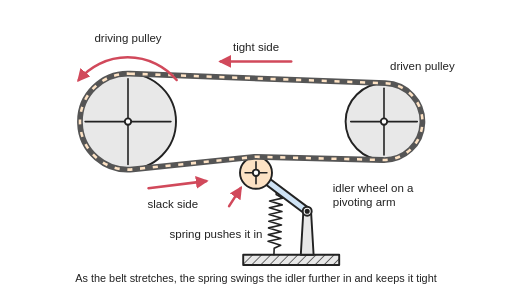
t = 0.00 s
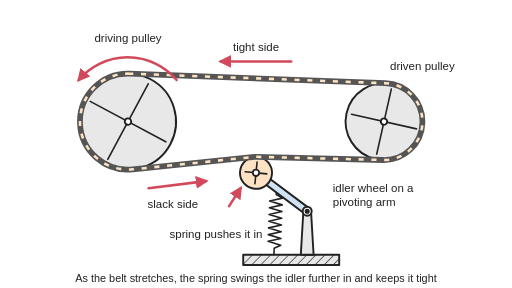
t = 1.03 s
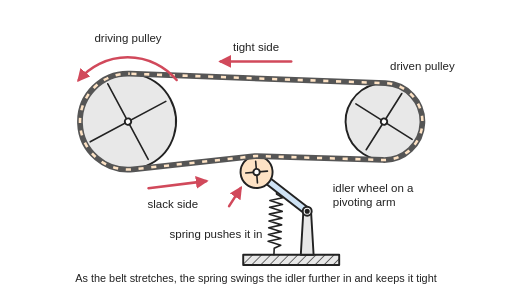
t = 1.97 s
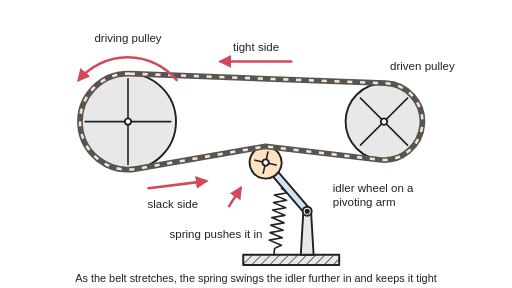
t = 3.00 s
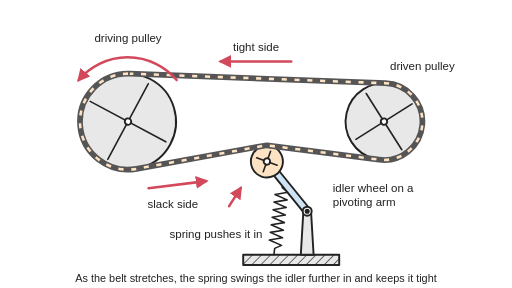
t = 4.03 s
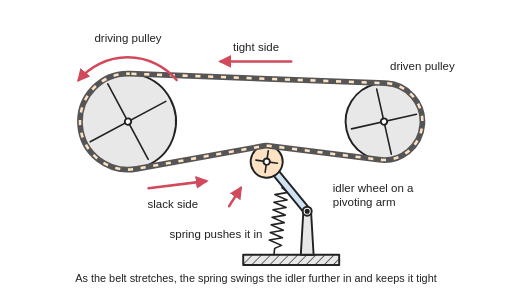
t = 4.97 s

The animated SVG that drew these frames (rendered in a browser with its animation timeline set to each time). Animation: 7 SMIL elements (animate=3,animateTransform=4); one cycle of 6.00 s, repeats indefinitely.

<svg xmlns="http://www.w3.org/2000/svg" viewBox="0 0 800 450" width="800" height="450" role="img">
<title>Animated: a belt tensioner: a belt runs round a driving pulley and a driven pulley, and a small idler wheel on a pivoting arm is pushed by a coil spring into the slack lower span; as the belt stretches, the spring swings the arm further in so the belt stays tight.</title>
<rect width="800" height="450" fill="#ffffff"/>
<defs>
<marker id="ah" viewBox="0 0 10 10" refX="8" refY="5" markerWidth="5" markerHeight="5" orient="auto-start-reverse"><path d="M0,0 L10,5 L0,10 z" fill="#d1495b"/></marker>
<pattern id="hatch" width="10" height="10" patternUnits="userSpaceOnUse" patternTransform="rotate(45)"><rect width="10" height="10" fill="#e8e8e8"/><line x1="0" y1="0" x2="0" y2="10" stroke="#222" stroke-width="2"/></pattern>
</defs>
<g stroke="#222" stroke-width="3" stroke-linejoin="round" stroke-linecap="round">
<rect x="380" y="398" width="150" height="16" fill="url(#hatch)"/>
<path d="M470,398 L474,330 L486,330 L490,398 Z" fill="#e8e8e8"/>
<polyline points="428,398 428.4,388 438.6,383.1 418.8,377.1 439,372.6 419.2,366.6 439.4,362.1 419.6,356.1 439.8,351.6 420,345.6 440.2,341.1 420.4,335.1 440.6,330.6 420.8,324.6 441,320.1 421.2,314.1 441.4,309.6 431.6,304 432,294" fill="none" stroke-width="2.5"><animate attributeName="points" values="428,398 428.4,388 438.6,383.1 418.8,377.1 439,372.6 419.2,366.6 439.4,362.1 419.6,356.1 439.8,351.6 420,345.6 440.2,341.1 420.4,335.1 440.6,330.6 420.8,324.6 441,320.1 421.2,314.1 441.4,309.6 431.6,304 432,294;428,398 428.4,388 438.6,383.1 418.8,377.1 439,372.6 419.2,366.6 439.4,362.1 419.6,356.1 439.8,351.6 420,345.6 440.2,341.1 420.4,335.1 440.6,330.6 420.8,324.6 441,320.1 421.2,314.1 441.4,309.6 431.6,304 432,294;428,398 428.4,388 438.6,383.1 418.8,377.1 439,372.6 419.2,366.6 439.4,362.1 419.6,356.1 439.8,351.6 420,345.6 440.2,341.1 420.4,335.1 440.6,330.6 420.8,324.6 441,320.1 421.2,314.1 441.4,309.6 431.6,304 432,294;428,398 428.4,388 438.6,383.1 418.8,377.1 439,372.6 419.2,366.6 439.4,362.1 419.6,356.1 439.8,351.6 420,345.6 440.2,341.1 420.4,335.1 440.6,330.6 420.8,324.6 441,320.1 421.2,314.1 441.4,309.6 431.6,304 432,294;428,398 428.4,388 438.6,383.1 418.8,377.1 439,372.6 419.2,366.6 439.4,362.1 419.6,356.1 439.8,351.6 420,345.6 440.2,341.1 420.4,335.1 440.6,330.6 420.8,324.6 441,320.1 421.2,314.1 441.4,309.6 431.6,304 432,294;428,398 428.4,388 438.6,383.1 418.8,377.1 439,372.6 419.2,366.6 439.4,362.1 419.6,356.1 439.8,351.6 420,345.6 440.2,341.1 420.5,335 440.7,330.6 420.9,324.5 441.1,320 421.3,314 441.5,309.5 431.7,303.9 432.1,293.9;428,398 428.6,388 438.9,383.2 419.2,376.6 439.5,372.3 419.8,365.8 440.1,361.5 420.4,355 440.7,350.7 421,344.2 441.3,339.9 421.6,333.4 441.9,329.1 422.2,322.5 442.5,318.3 422.8,311.7 443.1,307.4 433.4,301.5 434,291.5;428,398 428.9,388 439.3,383.2 419.9,375.9 440.3,371.9 420.9,364.5 441.3,360.6 421.8,353.2 442.3,349.3 422.8,341.9 443.2,338 423.8,330.6 444.2,326.7 424.8,319.3 445.2,315.4 425.8,308 446.2,304.1 436.7,297.5 437.6,287.6;428,398 429.1,388.1 439.7,383.3 420.6,375.2 441.1,371.6 421.9,363.5 442.4,359.9 423.2,351.8 443.8,348.2 424.6,340 445.1,336.5 425.9,328.3 446.5,324.7 427.3,316.6 447.8,313 428.6,304.9 449.2,301.3 439.9,294.3 441.1,284.4;428,398 429.2,388.1 439.9,383.4 420.8,375 441.4,371.5 422.3,363.1 442.8,359.7 423.7,351.3 444.3,347.8 425.2,339.5 445.8,336 426.7,327.6 447.3,324.1 428.1,315.8 448.7,312.3 429.6,303.9 450.2,300.5 441,293.3 442.2,283.4;428,398 429.2,388.1 439.9,383.4 420.8,375 441.4,371.5 422.3,363.1 442.8,359.7 423.7,351.3 444.3,347.8 425.2,339.5 445.8,336 426.7,327.6 447.3,324.1 428.1,315.8 448.7,312.3 429.6,303.9 450.2,300.5 441,293.3 442.2,283.4;428,398 429.2,388.1 439.9,383.4 420.8,375 441.4,371.5 422.3,363.1 442.8,359.7 423.7,351.3 444.3,347.8 425.2,339.5 445.8,336 426.7,327.6 447.3,324.1 428.1,315.8 448.7,312.3 429.6,303.9 450.2,300.5 441,293.3 442.2,283.4;428,398 429.2,388.1 439.9,383.4 420.8,375 441.4,371.5 422.3,363.1 442.8,359.7 423.7,351.3 444.3,347.8 425.2,339.5 445.8,336 426.7,327.6 447.3,324.1 428.1,315.8 448.7,312.3 429.6,303.9 450.2,300.5 441,293.3 442.2,283.4;428,398 429.2,388.1 439.9,383.4 420.8,375 441.4,371.5 422.3,363.1 442.8,359.7 423.7,351.3 444.3,347.8 425.2,339.5 445.8,336 426.7,327.6 447.3,324.1 428.1,315.8 448.7,312.3 429.6,303.9 450.2,300.5 441,293.3 442.2,283.4;428,398 429.2,388.1 439.8,383.4 420.6,375.1 441.2,371.6 422,363.4 442.6,359.8 423.4,351.6 443.9,348.1 424.8,339.9 445.3,336.3 426.1,328.1 446.7,324.6 427.5,316.3 448.1,312.8 428.9,304.6 449.5,301 440.2,294 441.4,284.1;428,398 428.7,388 439.1,383.2 419.5,376.3 439.8,372.2 420.3,365.2 440.6,361.1 421,354.2 441.4,350.1 421.8,343.2 442.1,339 422.6,332.1 442.9,328 423.3,321.1 443.7,316.9 424.1,310 444.4,305.9 434.9,299.7 435.6,289.7;428,398 428.4,388 438.6,383.1 418.8,377.1 439,372.6 419.2,366.6 439.4,362.1 419.6,356.1 439.8,351.6 420,345.6 440.2,341.1 420.4,335.1 440.6,330.6 420.8,324.6 441,320.1 421.2,314.1 441.4,309.6 431.6,304 432,294" dur="6s" repeatCount="indefinite"/></polyline>
<g><animateTransform attributeName="transform" type="rotate" values="0 480 330;0 480 330;0 480 330;0 480 330;0 480 330;0.1 480 330;3 480 330;8.1 480 330;12.6 480 330;14.1 480 330;14.1 480 330;14.1 480 330;14.1 480 330;14.1 480 330;13.1 480 330;5.3 480 330;0 480 330" dur="6s" repeatCount="indefinite"/><line x1="480" y1="330" x2="400" y2="270" stroke-width="14" stroke="#222"/><line x1="480" y1="330" x2="400" y2="270" stroke-width="8" stroke="#cfe3f5"/><g><animateTransform attributeName="transform" type="rotate" values="0 400 270;1080 400 270" dur="6s" repeatCount="indefinite"/><circle cx="400" cy="270" r="25" fill="#fde2c4"/><line x1="383" y1="270" x2="417" y2="270" stroke-width="2.5"/><line x1="400" y1="253" x2="400" y2="287" stroke-width="2.5"/><circle cx="400" cy="270" r="5" fill="#fff"/></g></g>
<circle cx="480" cy="330" r="7" fill="#fff"/><circle cx="480" cy="330" r="2.5" fill="#222"/>
<g><animateTransform attributeName="transform" type="rotate" values="0 200 190;-360 200 190" dur="6s" repeatCount="indefinite"/><circle cx="200" cy="190" r="75" fill="#e8e8e8"/><line x1="133" y1="190" x2="267" y2="190" stroke-width="2.5"/><line x1="200" y1="123" x2="200" y2="257" stroke-width="2.5"/><circle cx="200" cy="190" r="5" fill="#fff"/></g>
<g><animateTransform attributeName="transform" type="rotate" values="0 600 190;-450 600 190" dur="6s" repeatCount="indefinite"/><circle cx="600" cy="190" r="60" fill="#e8e8e8"/><line x1="548" y1="190" x2="652" y2="190" stroke-width="2.5"/><line x1="600" y1="138" x2="600" y2="242" stroke-width="2.5"/><circle cx="600" cy="190" r="5" fill="#fff"/></g>
<defs><path id="belt" d="M202.8,115.1 L602.2,130 A60,60 0 0 1 660,191.9 A60,60 0 0 1 598.5,250 L400.7,245 A25,25 0 0 0 399.1,245 A25,25 0 0 0 397.5,245.1 L207.7,264.6 A75,75 0 0 1 125,192.4 A75,75 0 0 1 202.8,115.1"><animate attributeName="d" values="M202.8,115.1 L602.2,130 A60,60 0 0 1 660,191.9 A60,60 0 0 1 598.5,250 L400.7,245 A25,25 0 0 0 399.1,245 A25,25 0 0 0 397.5,245.1 L207.7,264.6 A75,75 0 0 1 125,192.4 A75,75 0 0 1 202.8,115.1;M202.8,115.1 L602.2,130 A60,60 0 0 1 660,191.9 A60,60 0 0 1 598.5,250 L400.7,245 A25,25 0 0 0 399.1,245 A25,25 0 0 0 397.5,245.1 L207.7,264.6 A75,75 0 0 1 125,192.4 A75,75 0 0 1 202.8,115.1;M202.8,115.1 L602.2,130 A60,60 0 0 1 660,191.9 A60,60 0 0 1 598.5,250 L400.7,245 A25,25 0 0 0 399.1,245 A25,25 0 0 0 397.5,245.1 L207.7,264.6 A75,75 0 0 1 125,192.4 A75,75 0 0 1 202.8,115.1;M202.8,115.1 L602.2,130 A60,60 0 0 1 660,191.9 A60,60 0 0 1 598.5,250 L400.7,245 A25,25 0 0 0 399.1,245 A25,25 0 0 0 397.5,245.1 L207.7,264.6 A75,75 0 0 1 125,192.4 A75,75 0 0 1 202.8,115.1;M202.8,115.1 L602.2,130 A60,60 0 0 1 660,191.9 A60,60 0 0 1 598.5,250 L400.7,245 A25,25 0 0 0 399.1,245 A25,25 0 0 0 397.5,245.1 L207.7,264.6 A75,75 0 0 1 125,192.4 A75,75 0 0 1 202.8,115.1;M202.8,115.1 L602.2,130 A60,60 0 0 1 660,191.9 A60,60 0 0 1 598.4,250 L400.8,244.8 A25,25 0 0 0 399.2,244.8 A25,25 0 0 0 397.6,244.9 L207.7,264.6 A75,75 0 0 1 125,192.5 A75,75 0 0 1 202.8,115.1;M202.8,115.1 L602.2,130 A60,60 0 0 1 659.9,192.5 A60,60 0 0 1 597.2,249.9 L404.5,240.8 A25,25 0 0 0 402.4,240.8 A25,25 0 0 0 400.3,241 L209.1,264.4 A75,75 0 0 1 125.1,193.2 A75,75 0 0 1 202.8,115.1;M202.8,115.1 L602.2,130 A60,60 0 0 1 659.9,193.6 A60,60 0 0 1 595,249.8 L411.4,234.4 A25,25 0 0 0 408.5,234.3 A25,25 0 0 0 405.5,234.6 L211.3,264.1 A75,75 0 0 1 125.1,194.3 A75,75 0 0 1 202.8,115.1;M202.8,115.1 L602.2,130 A60,60 0 0 1 659.8,194.6 A60,60 0 0 1 593,249.6 L418,229.1 A25,25 0 0 0 414.4,228.9 A25,25 0 0 0 410.8,229.3 L212.9,263.9 A75,75 0 0 1 125.2,195.1 A75,75 0 0 1 202.8,115.1;M202.8,115.1 L602.2,130 A60,60 0 0 1 659.8,194.9 A60,60 0 0 1 592.4,249.5 L420.2,227.5 A25,25 0 0 0 416.4,227.3 A25,25 0 0 0 412.6,227.7 L213.4,263.8 A75,75 0 0 1 125.2,195.3 A75,75 0 0 1 202.8,115.1;M202.8,115.1 L602.2,130 A60,60 0 0 1 659.8,194.9 A60,60 0 0 1 592.4,249.5 L420.2,227.5 A25,25 0 0 0 416.4,227.3 A25,25 0 0 0 412.6,227.7 L213.4,263.8 A75,75 0 0 1 125.2,195.3 A75,75 0 0 1 202.8,115.1;M202.8,115.1 L602.2,130 A60,60 0 0 1 659.8,194.9 A60,60 0 0 1 592.4,249.5 L420.2,227.5 A25,25 0 0 0 416.4,227.3 A25,25 0 0 0 412.6,227.7 L213.4,263.8 A75,75 0 0 1 125.2,195.3 A75,75 0 0 1 202.8,115.1;M202.8,115.1 L602.2,130 A60,60 0 0 1 659.8,194.9 A60,60 0 0 1 592.4,249.5 L420.2,227.5 A25,25 0 0 0 416.4,227.3 A25,25 0 0 0 412.6,227.7 L213.4,263.8 A75,75 0 0 1 125.2,195.3 A75,75 0 0 1 202.8,115.1;M202.8,115.1 L602.2,130 A60,60 0 0 1 659.8,194.9 A60,60 0 0 1 592.4,249.5 L420.2,227.5 A25,25 0 0 0 416.4,227.3 A25,25 0 0 0 412.6,227.7 L213.4,263.8 A75,75 0 0 1 125.2,195.3 A75,75 0 0 1 202.8,115.1;M202.8,115.1 L602.2,130 A60,60 0 0 1 659.8,194.7 A60,60 0 0 1 592.8,249.6 L418.6,228.6 A25,25 0 0 0 415,228.5 A25,25 0 0 0 411.3,228.8 L213,263.9 A75,75 0 0 1 125.2,195.1 A75,75 0 0 1 202.8,115.1;M202.8,115.1 L602.2,130 A60,60 0 0 1 659.9,193 A60,60 0 0 1 596.2,249.9 L407.5,237.9 A25,25 0 0 0 405,237.8 A25,25 0 0 0 402.5,238.1 L210.1,264.3 A75,75 0 0 1 125.1,193.7 A75,75 0 0 1 202.8,115.1;M202.8,115.1 L602.2,130 A60,60 0 0 1 660,191.9 A60,60 0 0 1 598.5,250 L400.7,245 A25,25 0 0 0 399.1,245 A25,25 0 0 0 397.5,245.1 L207.7,264.6 A75,75 0 0 1 125,192.4 A75,75 0 0 1 202.8,115.1" dur="6s" repeatCount="indefinite"/></path></defs>
<use href="#belt" fill="none" stroke="#555" stroke-width="9"/>
<use href="#belt" fill="none" stroke="#fde2c4" stroke-width="4" stroke-linecap="butt" stroke-dasharray="8 12"><animate attributeName="stroke-dashoffset" values="0;480" dur="6s" repeatCount="indefinite"/></use>
<path d="M276,125 A100,100 0 0 0 123,125" fill="none" stroke="#d1495b" stroke-width="4" marker-end="url(#ah)"/>
<line x1="455" y1="96" x2="345" y2="96" stroke="#d1495b" stroke-width="4" marker-end="url(#ah)"/>
<line x1="232" y1="294" x2="322" y2="283" stroke="#d1495b" stroke-width="4" marker-end="url(#ah)"/>
<line x1="358" y1="322" x2="376" y2="294" stroke="#d1495b" stroke-width="4" marker-end="url(#ah)"/>
</g>
<g font-family="Arial, Helvetica, sans-serif" font-size="18" fill="#222">
<text x="400" y="80" text-anchor="middle">tight side</text>
<text x="200" y="66" text-anchor="middle">driving pulley</text>
<text x="660" y="110" text-anchor="middle">driven pulley</text>
<text x="270" y="325" text-anchor="middle">slack side</text>
<text x="520" y="300">idler wheel on a</text><text x="520" y="322">pivoting arm</text>
<text x="410" y="372" text-anchor="end">spring pushes it in</text>
<text x="400" y="440" text-anchor="middle" font-size="17">As the belt stretches, the spring swings the idler further in and keeps it tight</text>
</g>
</svg>
